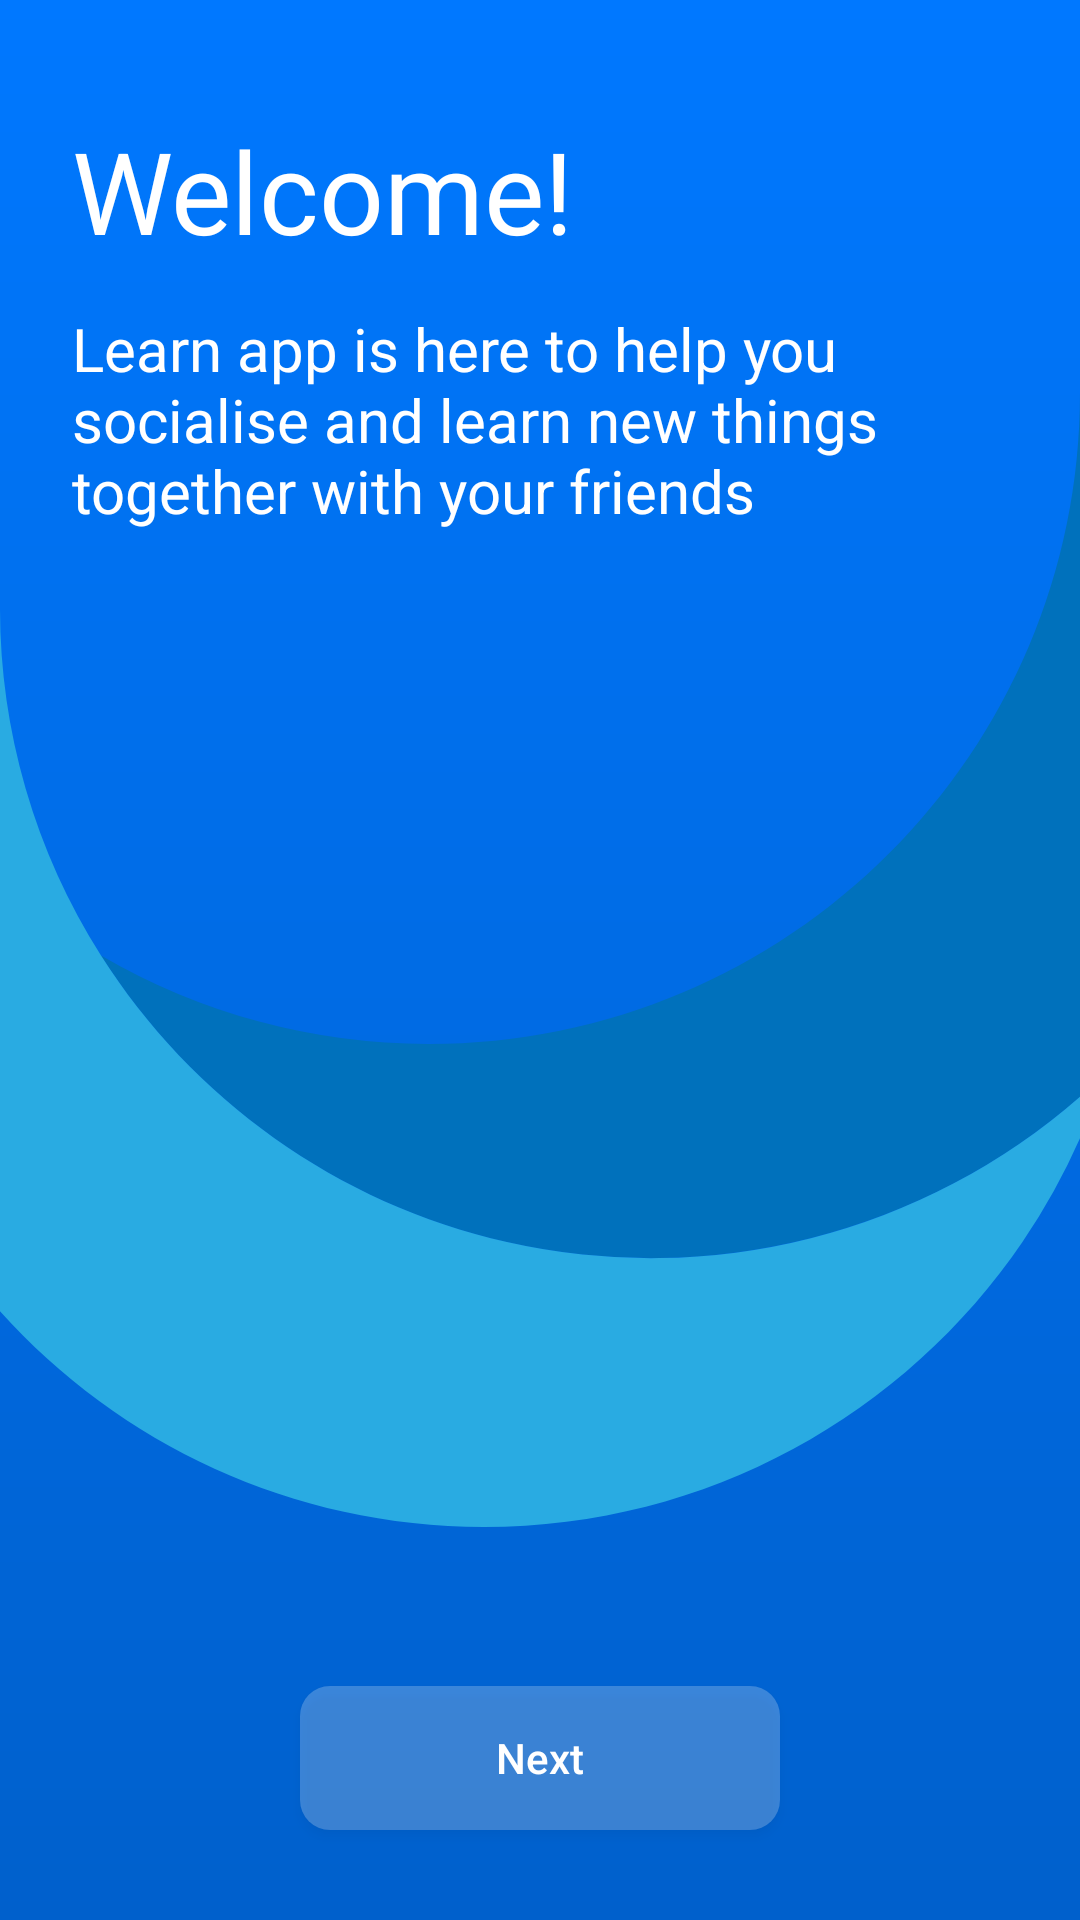

Layout XML and referenced resources for this Android screen:
<!-- AndroidManifest.xml: application theme AppCompatTheme -->
<!-- res/layout/activity_welcome.xml -->
<?xml version="1.0" encoding="utf-8"?>
<androidx.constraintlayout.widget.ConstraintLayout xmlns:android="http://schemas.android.com/apk/res/android"
    xmlns:app="http://schemas.android.com/apk/res-auto"
    xmlns:tools="http://schemas.android.com/tools"
    android:layout_width="match_parent"
    android:layout_height="match_parent"
    android:background="@drawable/menu_gradient"
    android:clipToPadding="false"
    tools:context=".WelcomeActivity">

    <ImageView
        android:id="@+id/imageView"
        android:layout_width="0dp"
        android:layout_height="0dp"
        app:layout_constraintBottom_toBottomOf="parent"
        app:layout_constraintEnd_toEndOf="parent"
        app:layout_constraintStart_toStartOf="parent"
        app:layout_constraintTop_toTopOf="parent"
        app:srcCompat="@drawable/ic_welcomescreen" />

    <TextView
        android:id="@+id/txtWelcome"
        android:layout_width="wrap_content"
        android:layout_height="wrap_content"
        android:layout_marginTop="38dp"
        android:text="Welcome!"
        android:textColor="@color/White"
        android:textSize="38sp"
        app:layout_constraintStart_toStartOf="@+id/guideline_left"
        app:layout_constraintTop_toTopOf="parent" />

    <TextView
        android:id="@+id/txtDesc"
        android:layout_width="0dp"
        android:layout_height="wrap_content"
        android:layout_marginTop="14dp"
        android:text="Learn app is here to help you socialise and learn new things together with your friends"
        android:textColor="@color/White"
        android:textSize="20sp"
        app:layout_constraintEnd_toStartOf="@+id/guideline_right"
        app:layout_constraintStart_toStartOf="@+id/guideline_left"
        app:layout_constraintTop_toBottomOf="@+id/txtWelcome" />

    <androidx.constraintlayout.widget.Guideline
        android:id="@+id/guideline_left"
        android:layout_width="wrap_content"
        android:layout_height="wrap_content"
        android:orientation="vertical"
        app:layout_constraintGuide_begin="24dp"
        app:layout_constraintStart_toStartOf="parent" />

    <androidx.constraintlayout.widget.Guideline
        android:id="@+id/guideline_right"
        android:layout_width="wrap_content"
        android:layout_height="wrap_content"
        android:orientation="vertical"
        app:layout_constraintEnd_toEndOf="parent"
        app:layout_constraintGuide_end="24dp" />

    <Button
        android:id="@+id/btnContinue"
        android:layout_width="160dp"
        android:layout_height="wrap_content"
        android:layout_marginBottom="30dp"
        android:background="@drawable/button_bg"
        android:text="@string/next"
        android:textAllCaps="false"
        android:textColor="@color/White"
        app:layout_constraintBottom_toBottomOf="parent"
        app:layout_constraintEnd_toEndOf="parent"
        app:layout_constraintStart_toStartOf="parent" />

</androidx.constraintlayout.widget.ConstraintLayout>
<!-- resources referenced by this layout -->
<resources>
  <color name="White">#FFFFFF</color>
  <!-- drawable button_bg (drawable) -->
  <?xml version="1.0" encoding="utf-8"?>
  <selector xmlns:android="http://schemas.android.com/apk/res/android">
      <item android:state_pressed="true">
          <shape>
              <solid android:width="2dp" android:color="@color/btnDark" />
              <corners android:radius="10dp" />
          </shape>
      </item>
  
      <item>
          <shape>
              <solid android:width="2dp" android:color="@color/btn" />
              <corners android:radius="10dp" />
          </shape>
      </item>
  </selector>
  <!-- drawable ic_welcomescreen (drawable) -->
  <vector xmlns:android="http://schemas.android.com/apk/res/android"
      android:width="1080dp"
      android:height="1134dp"
      android:viewportWidth="1080"
      android:viewportHeight="1134">
      <path
          android:fillColor="#0071bc"
          android:pathData="M1080,0v703.67A652.32,652.32 0,0 1,506.93 849C336.7,810.55 191.76,705.39 101,562.45A648,648 0,0 0,429 651C788.54,651 1080,359.54 1080,0Z" />
      <path
          android:fillColor="#29abe2"
          android:pathData="M1080,703.67v41.62A649.29,649.29 0,0 1,1022.44 849C905.29,1021 707.84,1134 484,1134c-192.14,0 -364.84,-83.24 -484,-215.63L0,214a647.89,647.89 0,0 0,101 348.45c90.75,142.94 235.69,248.1 405.92,286.55A650.57,650.57 0,0 0,1080 703.67Z" />
  </vector>
  <!-- drawable menu_gradient (drawable) -->
  <?xml version="1.0" encoding="utf-8"?>
  <shape xmlns:android="http://schemas.android.com/apk/res/android">
      <gradient
          android:angle="270"
          android:endColor="@color/DarkBlue"
          android:startColor="@color/Blue" />
  </shape>
  <string name="next">Next</string>
  <style name="AppCompatTheme" parent="Theme.AppCompat.Light.NoActionBar">
          <item name="colorPrimary">@color/Blue</item>
          <item name="colorPrimaryDark">@color/DarkBlue</item>
          <item name="colorAccent">@color/Blue</item>
      </style>
  <color name="btnDark">#4AFFFFFF</color>
  <color name="btn">#3AFFFFFF</color>
  <color name="DarkBlue">#0060cc</color>
  <color name="Blue">#0078FF</color>
</resources>
